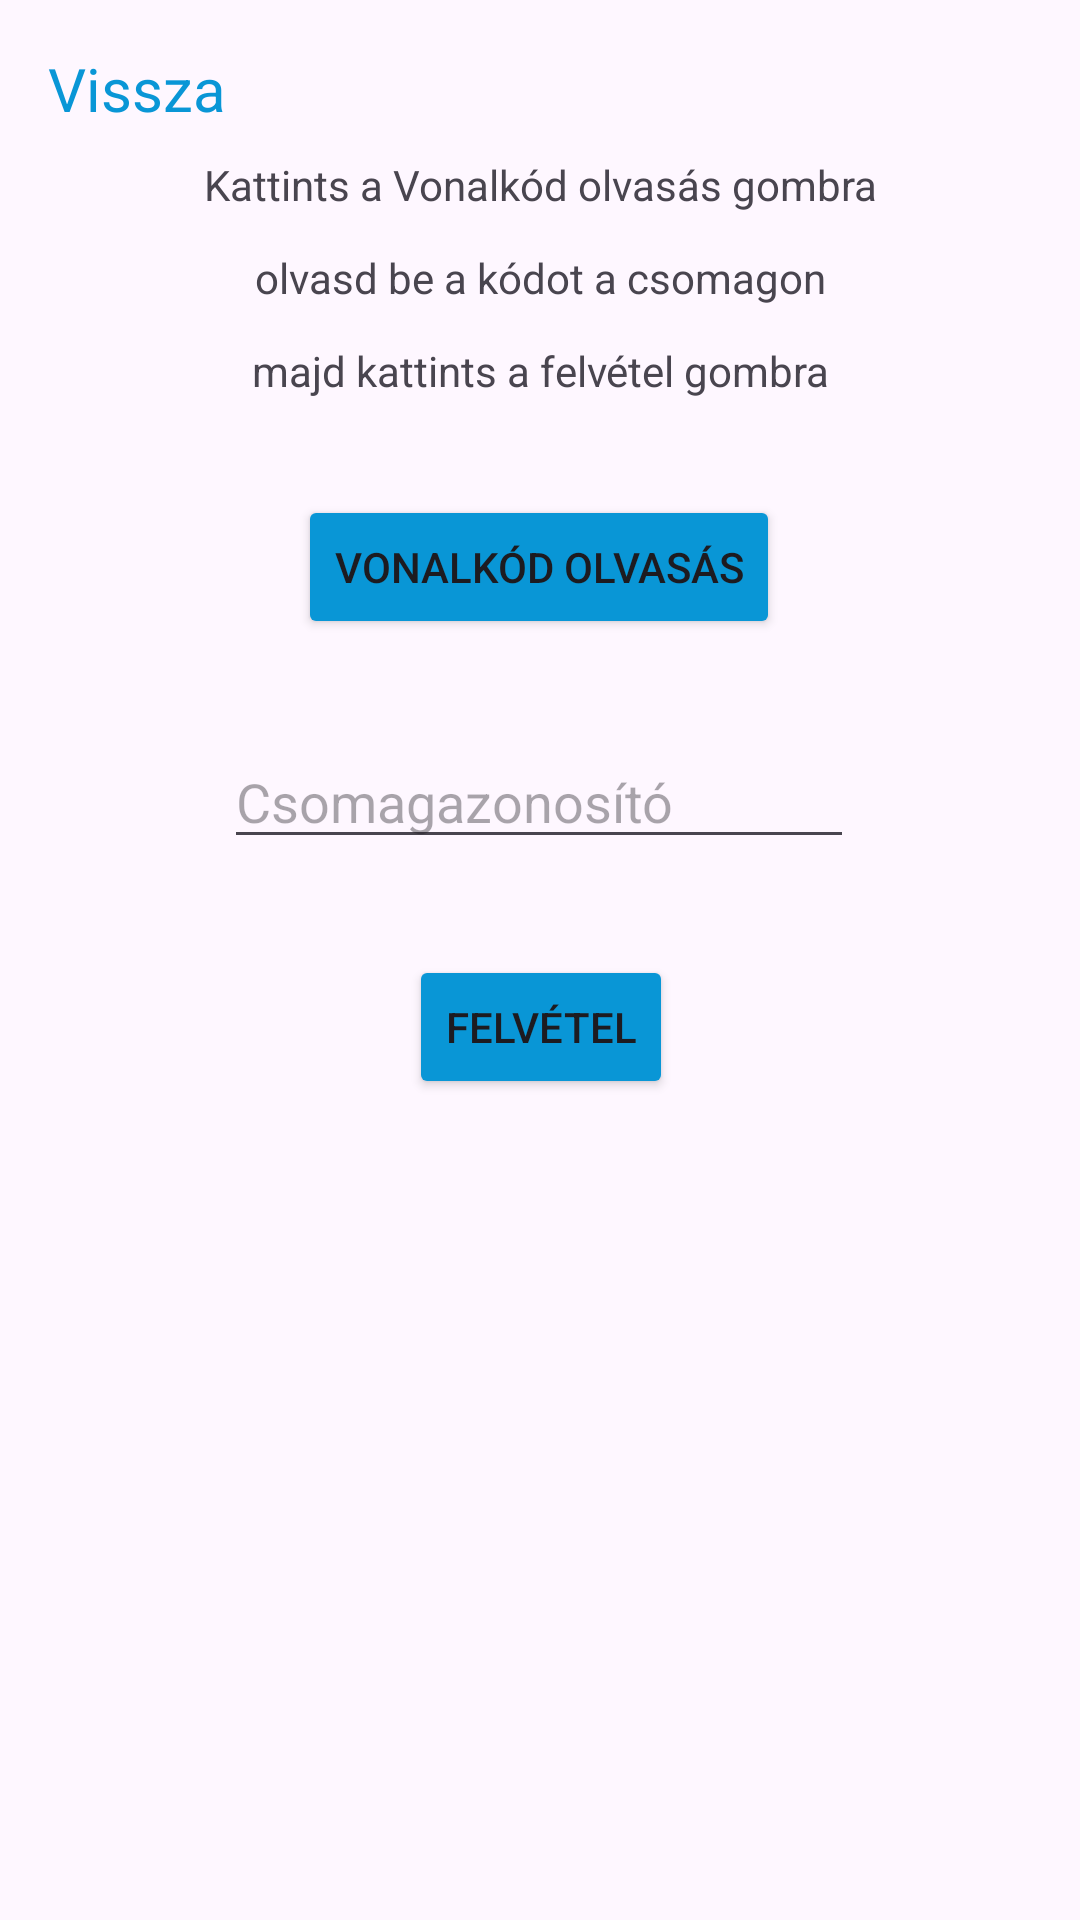

Reconstruct the res/layout file that produces this screen, plus the resources it refers to.
<!-- AndroidManifest.xml: application theme Theme.Parcellockerandroid -->
<!-- res/layout/activity_pick_up_parcel_from_store.xml -->
<?xml version="1.0" encoding="utf-8"?>
<androidx.constraintlayout.widget.ConstraintLayout xmlns:android="http://schemas.android.com/apk/res/android"
    xmlns:app="http://schemas.android.com/apk/res-auto"
    xmlns:tools="http://schemas.android.com/tools"
    android:layout_width="match_parent"
    android:layout_height="match_parent"
    tools:context=".activity.PickUpParcelFromStoreActivity">

    <TextView
        android:id="@+id/backBtn7"
        android:layout_width="wrap_content"
        android:layout_height="wrap_content"
        android:layout_marginStart="16dp"
        android:layout_marginTop="16dp"
        android:text="Vissza"
        android:textSize="20dp"
        android:textColor="#0996D6"
        app:layout_constraintStart_toStartOf="parent"
        app:layout_constraintTop_toTopOf="parent" />

    <EditText
        android:id="@+id/pickUpUniqueParcelIdEt"
        android:layout_width="wrap_content"
        android:layout_height="wrap_content"
        android:layout_marginTop="32dp"
        android:ems="10"
        android:hint="Csomagazonosító"
        android:inputType="text"
        app:layout_constraintEnd_toEndOf="parent"
        app:layout_constraintHorizontal_bias="0.497"
        app:layout_constraintStart_toStartOf="parent"
        app:layout_constraintTop_toBottomOf="@+id/readQRBtnPUPActivity" />

    <Button
        android:id="@+id/pickUpParcelFromStoreBtn"
        android:layout_width="wrap_content"
        android:layout_height="wrap_content"
        android:layout_marginTop="32dp"
        android:backgroundTint="#0996D6"
        android:text="Felvétel"
        app:layout_constraintEnd_toEndOf="parent"
        app:layout_constraintHorizontal_bias="0.501"
        app:layout_constraintStart_toStartOf="parent"
        app:layout_constraintTop_toBottomOf="@+id/pickUpUniqueParcelIdEt" />

    <Button
        android:id="@+id/readQRBtnPUPActivity"
        android:layout_width="wrap_content"
        android:layout_height="wrap_content"
        android:layout_marginTop="32dp"
        android:backgroundTint="#0996D6"
        android:text="Vonalkód olvasás"
        app:layout_constraintEnd_toEndOf="parent"
        app:layout_constraintHorizontal_bias="0.498"
        app:layout_constraintStart_toStartOf="parent"
        app:layout_constraintTop_toBottomOf="@+id/textView15" />

    <TextView
        android:id="@+id/textView13"
        android:layout_width="wrap_content"
        android:layout_height="wrap_content"
        android:layout_marginTop="52dp"
        android:text="Kattints a Vonalkód olvasás gombra"
        app:layout_constraintEnd_toEndOf="parent"
        app:layout_constraintStart_toStartOf="parent"
        app:layout_constraintTop_toTopOf="parent" />

    <TextView
        android:id="@+id/textView14"
        android:layout_width="wrap_content"
        android:layout_height="wrap_content"
        android:layout_marginTop="12dp"
        android:text="olvasd be a kódot a csomagon"
        app:layout_constraintEnd_toEndOf="parent"
        app:layout_constraintStart_toStartOf="parent"
        app:layout_constraintTop_toBottomOf="@+id/textView13" />

    <TextView
        android:id="@+id/textView15"
        android:layout_width="wrap_content"
        android:layout_height="wrap_content"
        android:layout_marginTop="12dp"
        android:text="majd kattints a felvétel gombra"
        app:layout_constraintEnd_toEndOf="parent"
        app:layout_constraintHorizontal_bias="0.502"
        app:layout_constraintStart_toStartOf="parent"
        app:layout_constraintTop_toBottomOf="@+id/textView14" />
</androidx.constraintlayout.widget.ConstraintLayout>
<!-- resources referenced by this layout -->
<resources>
  <style name="Theme.Parcellockerandroid" parent="Base.Theme.Parcellockerandroid" />
  <style name="Base.Theme.Parcellockerandroid" parent="Theme.Material3.DayNight.NoActionBar">
          
          
      </style>
</resources>
